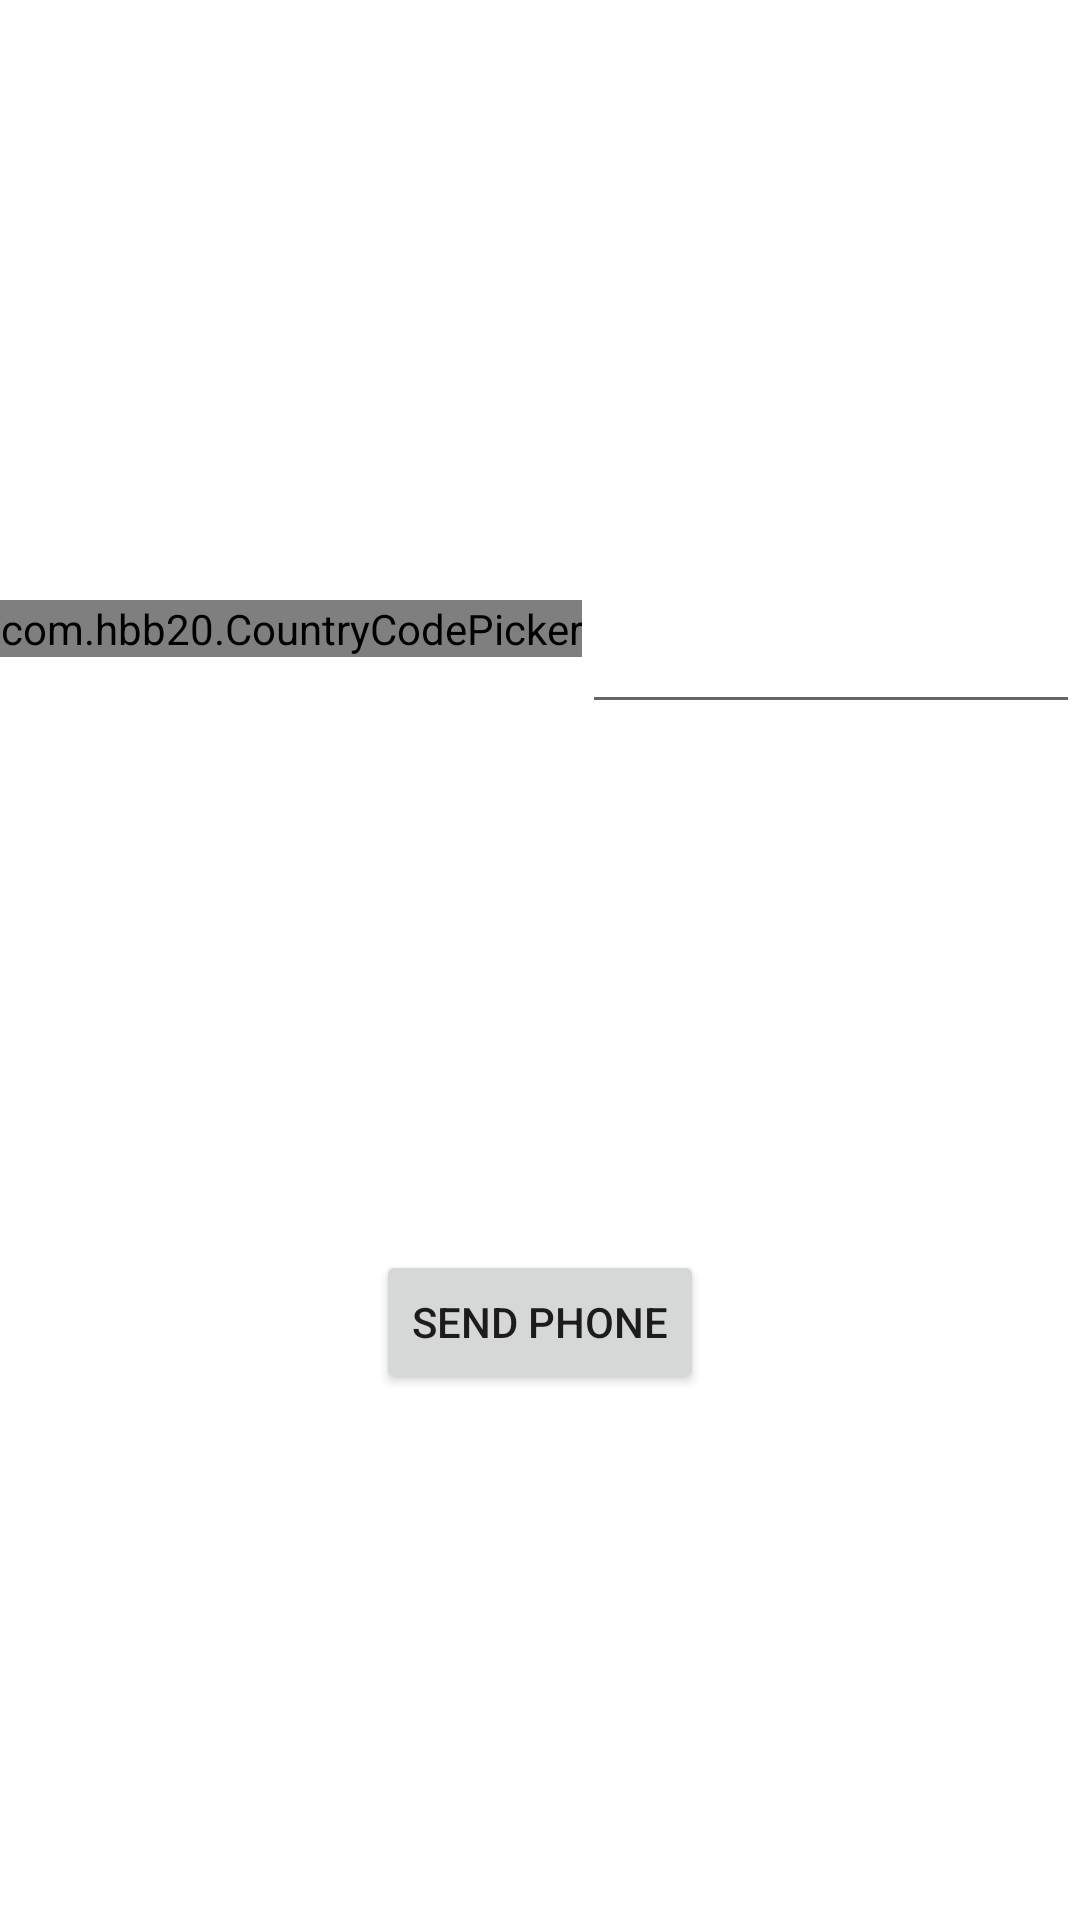

Android layout source for this screen:
<!-- AndroidManifest.xml: application theme Theme.TestMaFooCzi -->
<!-- res/layout/activity_main.xml -->
<?xml version="1.0" encoding="utf-8"?>
<androidx.constraintlayout.widget.ConstraintLayout xmlns:android="http://schemas.android.com/apk/res/android"
    xmlns:app="http://schemas.android.com/apk/res-auto"
    xmlns:tools="http://schemas.android.com/tools"
    android:layout_width="match_parent"
    android:layout_height="match_parent"
    tools:context=".MainActivity">


    <LinearLayout
        android:id="@+id/ll_auth_phone"
        android:layout_width="match_parent"
        android:layout_height="wrap_content"
        android:layout_marginTop="200dp"
        android:orientation="horizontal"
        app:layout_constraintEnd_toEndOf="parent"
        app:layout_constraintStart_toStartOf="parent"
        app:layout_constraintTop_toTopOf="parent">

        <com.hbb20.CountryCodePicker
            android:id="@+id/countryPicker"
            android:layout_width="wrap_content"
            android:layout_height="wrap_content"
            app:ccp_defaultNameCode="RU" />

        <EditText
            android:id="@+id/etPhoneAuth"
            android:layout_width="wrap_content"
            android:layout_height="wrap_content"
            android:ems="10"
            android:inputType="phone" />
    </LinearLayout>

    <EditText
        android:id="@+id/etAuthCode"
        android:layout_width="wrap_content"
        android:layout_height="wrap_content"
        android:layout_marginTop="50dp"
        android:ems="10"
        android:hint="Auth Code"
        android:inputType="textPersonName"
        android:visibility="gone"
        app:layout_constraintEnd_toEndOf="parent"
        app:layout_constraintStart_toStartOf="parent"
        app:layout_constraintTop_toBottomOf="@+id/ll_auth_phone" />

    <Button
        android:id="@+id/buttonSendPhone"
        android:layout_width="wrap_content"
        android:layout_height="wrap_content"
        android:text="Send Phone"
        app:layout_constraintBottom_toBottomOf="parent"
        app:layout_constraintEnd_toEndOf="parent"
        app:layout_constraintStart_toStartOf="parent"
        app:layout_constraintTop_toBottomOf="@+id/ll_auth_phone" />

    <Button
        android:id="@+id/buttonSendCode"
        android:layout_width="wrap_content"
        android:layout_height="wrap_content"
        android:layout_marginTop="10dp"
        android:text="Send Code"
        android:visibility="gone"
        app:layout_constraintEnd_toEndOf="parent"
        app:layout_constraintStart_toStartOf="parent"
        app:layout_constraintTop_toBottomOf="@+id/buttonSendPhone" />
</androidx.constraintlayout.widget.ConstraintLayout>
<!-- resources referenced by this layout -->
<resources>
  <style name="Theme.TestMaFooCzi" parent="Theme.MaterialComponents.DayNight.DarkActionBar">
          
          <item name="colorPrimary">@color/purple_500</item>
          <item name="colorPrimaryVariant">@color/purple_700</item>
          <item name="colorOnPrimary">@color/white</item>
          
          <item name="colorSecondary">@color/teal_200</item>
          <item name="colorSecondaryVariant">@color/teal_700</item>
          <item name="colorOnSecondary">@color/black</item>
          
          <item name="android:statusBarColor">?attr/colorPrimaryVariant</item>
          
      </style>
  <!-- not gathered from this repository: default colours our renderer supplied (Android Studio template values) -->
  <color name="purple_500">#FF6200EE</color>
  <color name="purple_700">#FF3700B3</color>
  <color name="teal_200">#FF03DAC5</color>
  <color name="teal_700">#FF018786</color>
  <color name="black">#FF000000</color>
  <color name="white">#FFFFFFFF</color>
</resources>
